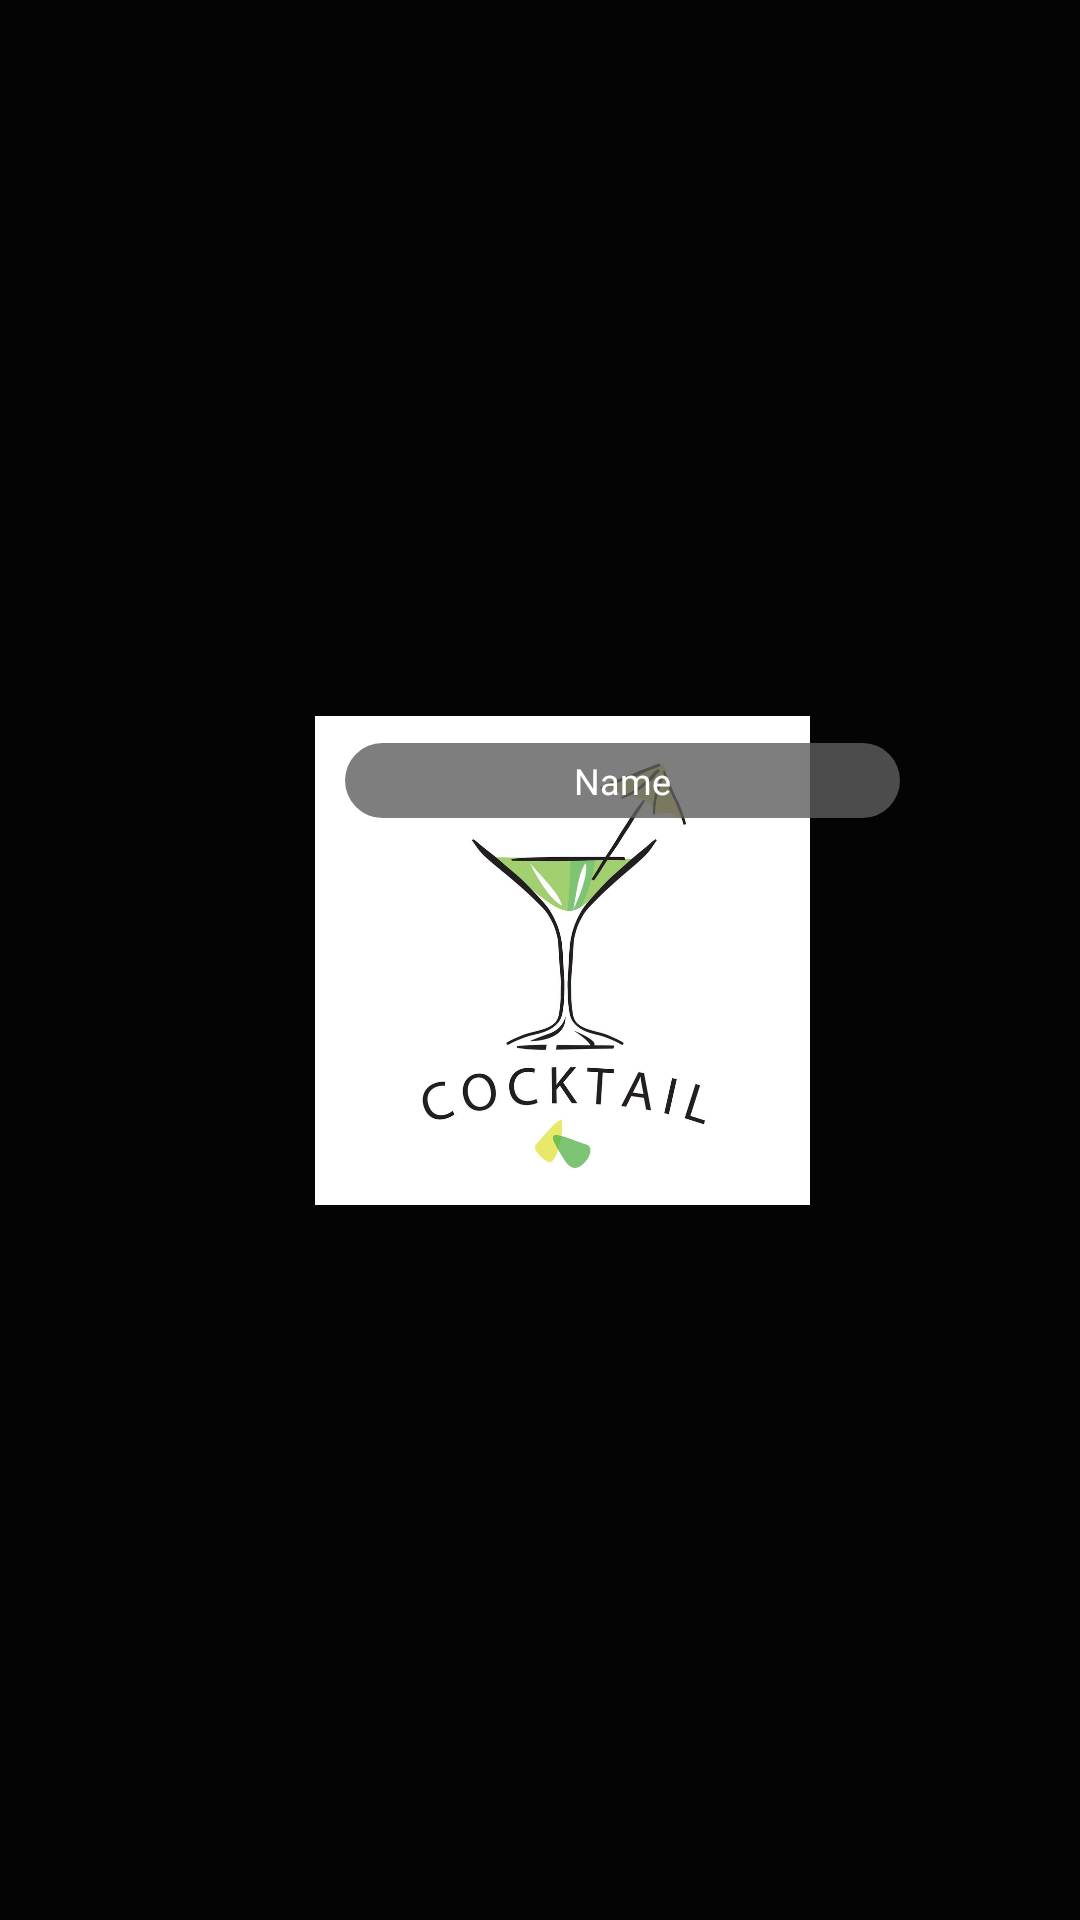

Write the Android layout XML for this screen, with the resource values it uses.
<!-- AndroidManifest.xml: application theme AppTheme -->
<!-- res/layout/cocktail_item.xml -->
<?xml version="1.0" encoding="utf-8"?>
<androidx.constraintlayout.widget.ConstraintLayout xmlns:android="http://schemas.android.com/apk/res/android"
    xmlns:app="http://schemas.android.com/apk/res-auto"
    android:layout_width="wrap_content"
    android:layout_height="wrap_content"
    android:background="@color/colorBlack"
    android:paddingStart="15dp"
    android:paddingTop="10dp"
    android:paddingBottom="10dp">

    <com.google.android.material.imageview.ShapeableImageView
        android:id="@+id/ivCocktail"
        android:layout_width="165dp"
        android:layout_height="165dp"
        android:adjustViewBounds="true"
        android:src="@drawable/cocktail"
        app:layout_constraintStart_toStartOf="parent"
        app:layout_constraintTop_toTopOf="parent"
        app:layout_constraintBottom_toBottomOf="parent"
        app:layout_constraintEnd_toEndOf="parent"
        app:shapeAppearance="@style/customRoundedImageView" />

    <TextView
        android:id="@+id/tvName"
        android:layout_width="0dp"
        android:layout_height="25dp"
        android:layout_marginStart="10dp"
        android:layout_marginTop="10dp"
        android:layout_marginEnd="60dp"
        android:background="@drawable/post_name_bg"
        android:fontFamily="@font/telex"
        android:gravity="center"
        android:padding="3dp"
        android:text="Name"
        android:autoSizeTextType="uniform"
        android:autoSizeMinTextSize="7sp"
        android:autoSizeMaxTextSize="12sp"
        android:maxLines="1"
        android:textColor="@android:color/white"
        android:textSize="10sp"
        android:visibility="visible"
        app:layout_constraintEnd_toEndOf="parent"
        app:layout_constraintStart_toStartOf="@id/ivCocktail"
        app:layout_constraintTop_toTopOf="@id/ivCocktail" />
</androidx.constraintlayout.widget.ConstraintLayout>
<!-- resources referenced by this layout -->
<resources>
  <color name="colorBlack">#040404</color>
  <!-- drawable cocktail: jpg bitmap (drawable-v24, 75483 bytes) -->
  <!-- drawable post_name_bg (drawable-v24) -->
  <?xml version="1.0" encoding="utf-8"?>
  <shape xmlns:android="http://schemas.android.com/apk/res/android"
      android:shape="rectangle">
      <corners android:radius="100dp" />
      <solid android:color="#CC605E5E" />
  
  </shape>
  <style name="AppTheme" parent="Theme.AppCompat.Light.NoActionBar">
          
          <item name="colorPrimary">@color/colorBlack</item>
          <item name="colorPrimaryDark">@color/colorBlack</item>
          <item name="colorAccent">@color/colorBlack</item>
          <item name="android:spinnerStyle">@style/spinner_style</item>
      </style>
  <style name="spinner_style" parent="Widget.AppCompat.Spinner">
          <item name="android:dropDownVerticalOffset">5dip</item>
          <item name="overlapAnchor">false</item>
          
      </style>
</resources>
